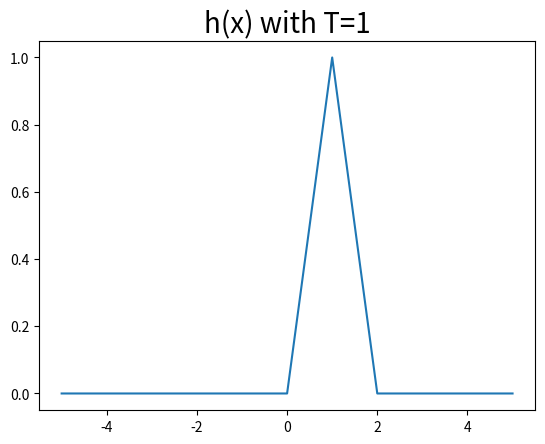
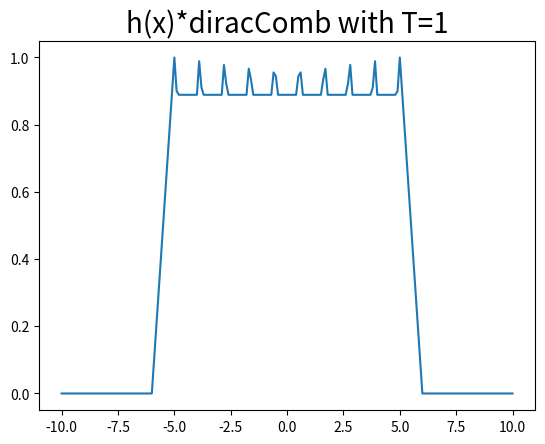
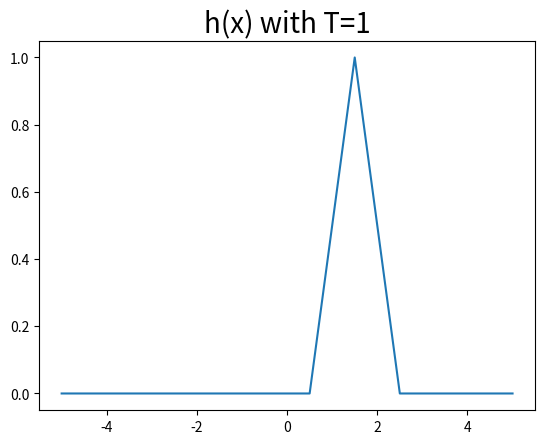
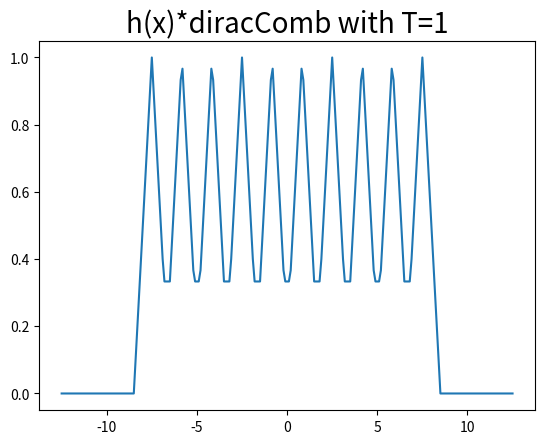
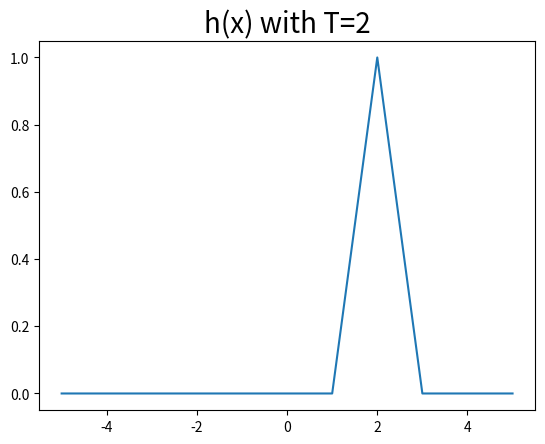
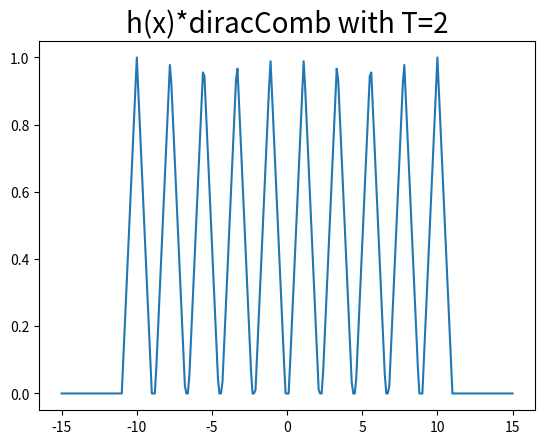
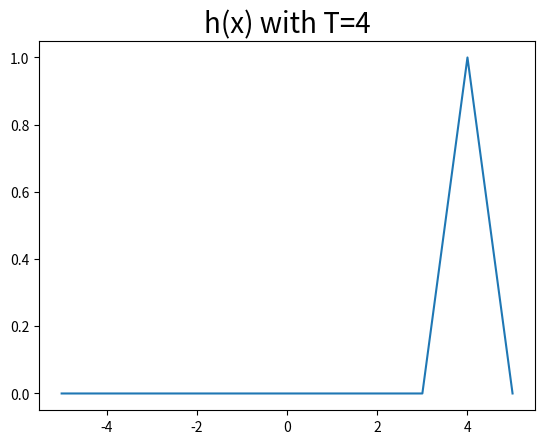
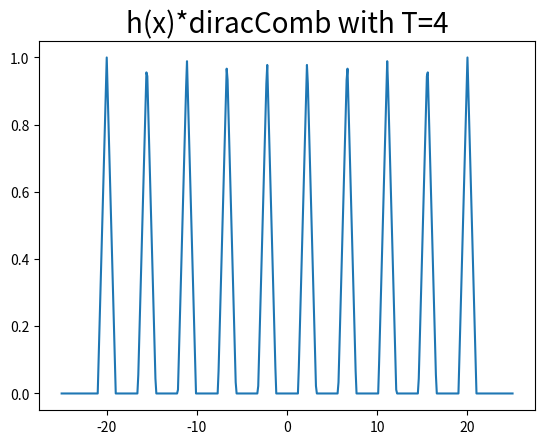

Recreate these plots in Python, in order.
import numpy as np
import matplotlib.pyplot as plt

def myPlot(x, y, text):
    plt.plot(x, y)
    plt.title(text, fontsize=20)
    plt.show()

def extendInterval(x, start, end):
    delta= np.max(x)-np.min(x)
    nb_point= len(x)
    step= delta/(nb_point-1)
    new_delta= end-start
    new_nb_point= int((new_delta/step)+1)
    return np.linspace(start, end, num= new_nb_point)

def diracComb(f, T, t, k=5):
    l= np.linspace(-k, k, k*2)
    val= np.max(t)+(k*T)
    n_t= extendInterval(t,-val,val)
    res= np.zeros(len(n_t))
    for i in l:
        res += f(n_t-(i*T))
    return n_t, res

def h(t):
    a= (np.abs(t) <= 1)
    return  a-(a*np.abs(t))

def a():
    x= np.linspace(-5,5,num=101)
    for T in [1,1.5,2,4]:
        myPlot(x,h(x-T), "h(x) with T=%d" % (T))
        n_x,y= diracComb(h,T,x)
        myPlot(n_x,y, "h(x)*diracComb with T=%d" % (T))

a()
